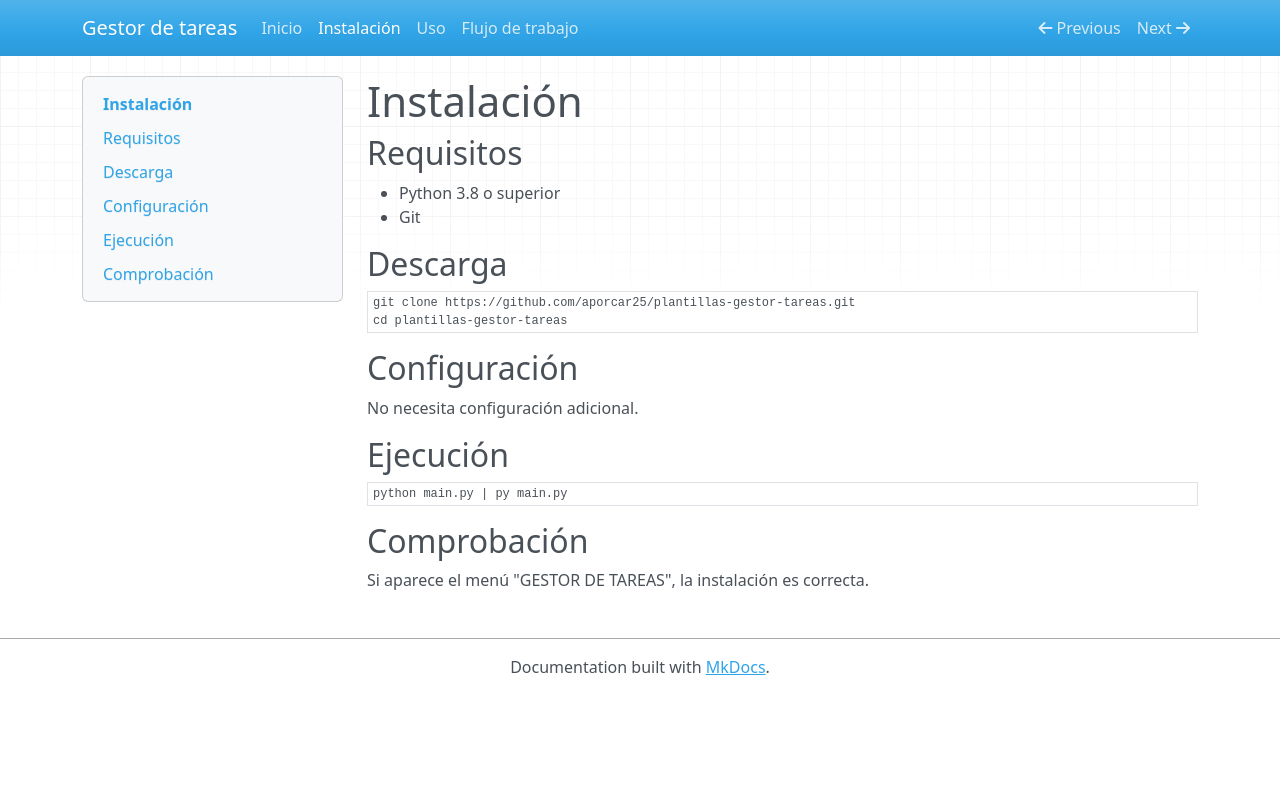

repository: aporcar25/plantillas-gestor-tareas · page: instalacion/index.html · generator: mkdocs

# Instalación

## Requisitos
- Python 3.8 o superior
- Git

## Descarga
```bash
git clone https://github.com/aporcar25/plantillas-gestor-tareas.git
cd plantillas-gestor-tareas
```

## Configuración
No necesita configuración adicional.

## Ejecución
```bash
python main.py | py main.py
```

## Comprobación
Si aparece el menú "GESTOR DE TAREAS", la instalación es correcta.
